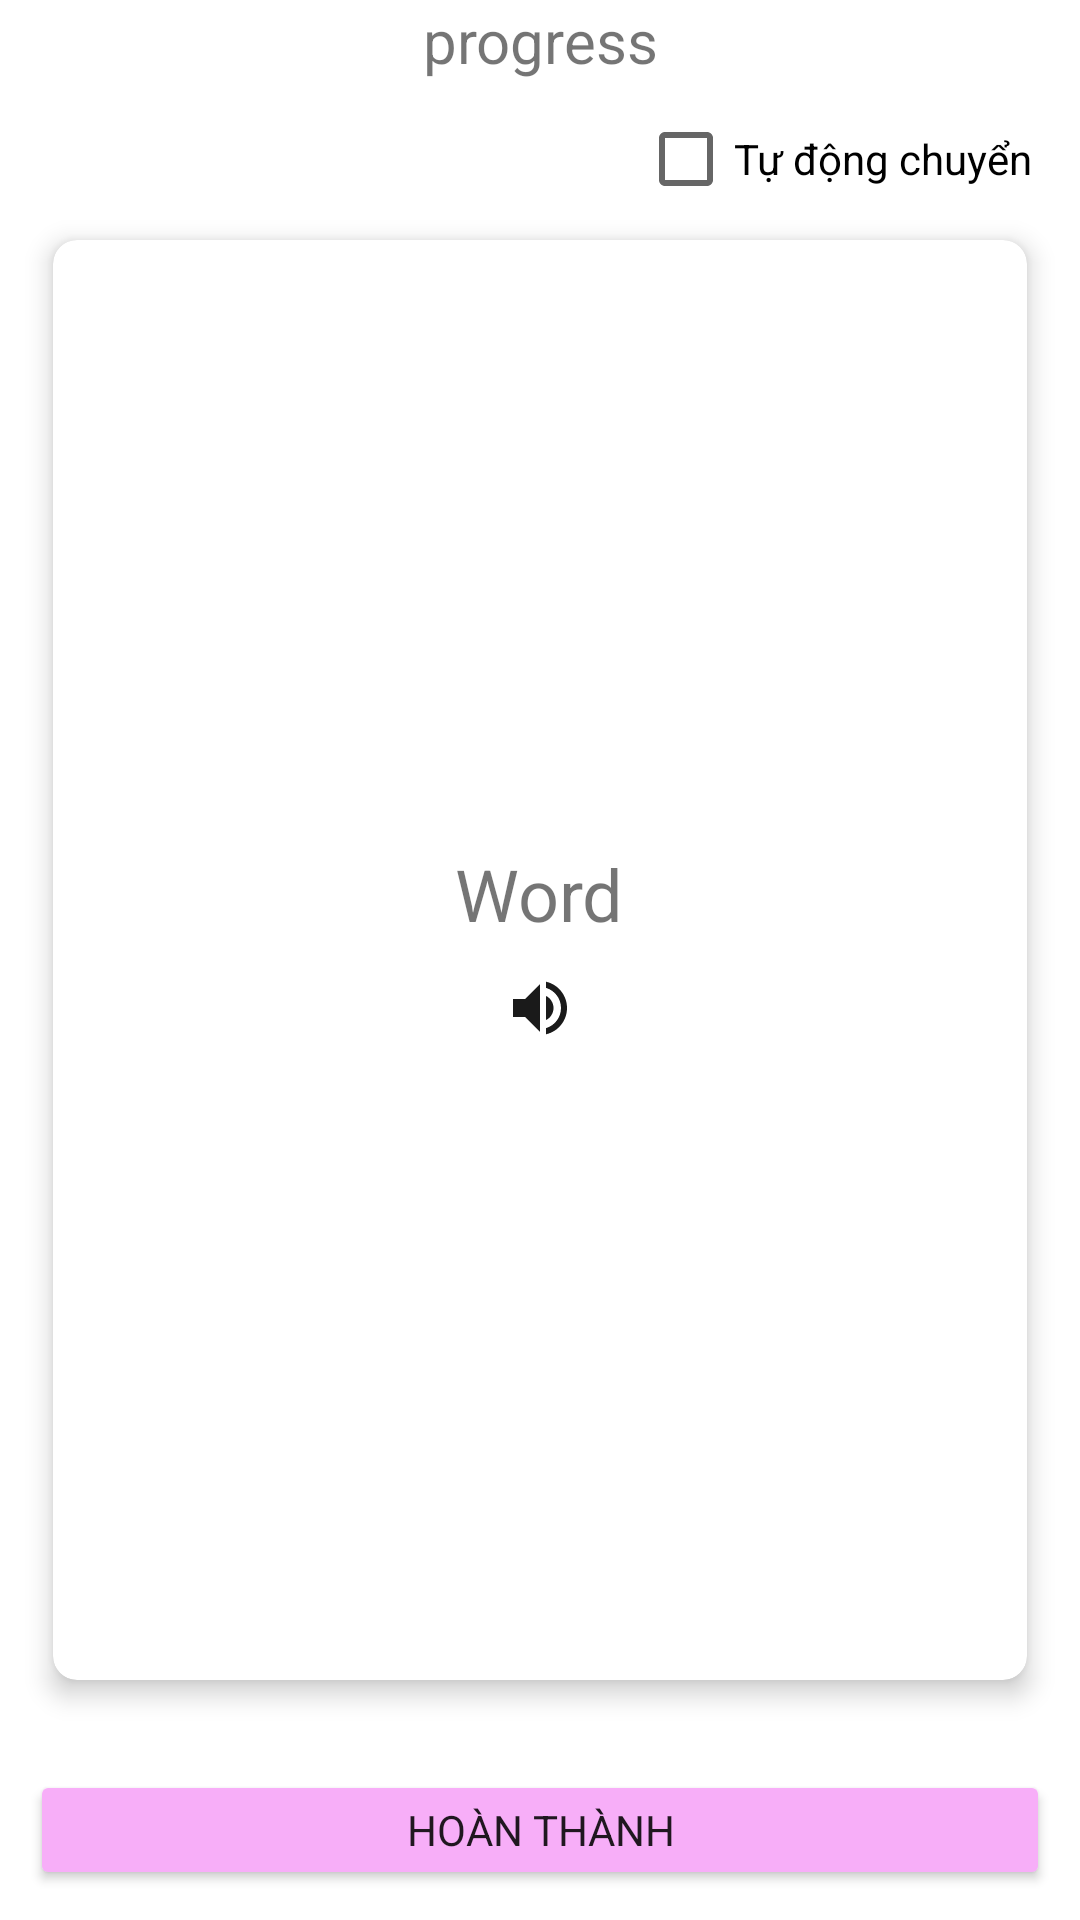

This screen was rendered from an Android layout file. Write that file and the resources it references.
<!-- AndroidManifest.xml: application theme Theme.MyApplication -->
<!-- res/layout/activity_flashcard.xml -->
<?xml version="1.0" encoding="utf-8"?>
<RelativeLayout xmlns:android="http://schemas.android.com/apk/res/android"
    android:layout_width="match_parent"
    android:layout_height="match_parent"
    xmlns:app="http://schemas.android.com/apk/res-auto"
    xmlns:tools="http://schemas.android.com/tools"
    style="@style/SETTING_SCREEN"
    tools:context=".activity.FlashcardActivity">

    <TextView
        android:id="@+id/tvStudyProgress"
        android:layout_width="match_parent"
        android:layout_height="wrap_content"
        android:gravity="center_horizontal"
        android:textSize="20sp"
        app:cardCornerRadius="8dp"
        app:cardElevation="5dp"
        android:text="progress"/>

    <CheckBox
        android:id="@+id/cbAutoPass"
        android:layout_width="wrap_content"
        android:layout_height="wrap_content"
        android:text="Tự động chuyển"
        android:layout_alignParentRight="true"
        android:layout_marginRight="16dp"
        android:layout_marginTop="10dp"
        android:layout_below="@id/tvStudyProgress" />


    <androidx.cardview.widget.CardView
        android:id="@+id/flashcard"
        android:layout_width="match_parent"
        android:layout_margin="10dp"
        android:layout_height="500dp"
        android:foreground="?attr/selectableItemBackground"
        android:layout_centerInParent="true"
        app:cardElevation="5dp"
        app:cardUseCompatPadding="true"
        app:cardCornerRadius="8dp">

        <LinearLayout
            android:layout_width="match_parent"
            android:layout_height="match_parent"
            android:orientation="vertical"
            android:gravity="center">

            <TextView
                android:id="@+id/tvWord"
                android:layout_width="wrap_content"
                android:layout_height="wrap_content"
                android:textSize="24sp"
                android:text="Word"/>

            <ImageButton
                android:id="@+id/imgbSpeak"
                android:layout_width="wrap_content"
                android:layout_height="wrap_content"
                android:backgroundTint="@color/white"
                android:src="@drawable/baseline_volume_up_24"/>

            <TextView
                android:id="@+id/tvDefinition"
                android:layout_width="wrap_content"
                android:layout_height="wrap_content"
                android:textSize="18sp"
                android:text="Definition"
                android:visibility="gone"/>
        </LinearLayout>
    </androidx.cardview.widget.CardView>

    <Button
        android:id="@+id/btnFinish"
        android:layout_width="match_parent"
        android:layout_height="wrap_content"
        android:layout_below="@id/flashcard"
        android:layout_marginStart="10dp"
        android:layout_marginTop="10dp"
        android:layout_marginEnd="10dp"
        android:layout_marginBottom="10dp"
        android:backgroundTint="@color/pink_300"
        android:text="HOÀN THÀNH" />
</RelativeLayout>
<!-- resources referenced by this layout -->
<resources>
  <color name="pink_300">#f7aef8</color>
  <color name="white">#FFFFFFFF</color>
  <!-- drawable baseline_volume_up_24 (drawable) -->
  <vector android:autoMirrored="true" android:height="24dp"
      android:tint="#1A1A1A" android:viewportHeight="24"
      android:viewportWidth="24" android:width="24dp" xmlns:android="http://schemas.android.com/apk/res/android">
      <path android:fillColor="@android:color/white" android:pathData="M3,9v6h4l5,5L12,4L7,9L3,9zM16.5,12c0,-1.77 -1.02,-3.29 -2.5,-4.03v8.05c1.48,-0.73 2.5,-2.25 2.5,-4.02zM14,3.23v2.06c2.89,0.86 5,3.54 5,6.71s-2.11,5.85 -5,6.71v2.06c4.01,-0.91 7,-4.49 7,-8.77s-2.99,-7.86 -7,-8.77z"/>
  </vector>
  <style name="SETTING_SCREEN">
          <item name="android:background">#FFFFFF</item>
      </style>
  <style name="Theme.MyApplication" parent="Base.Theme.MyApplication" />
  <style name="Base.Theme.MyApplication" parent="Theme.AppCompat.Light.NoActionBar">
          
          
          <item name="android:textColorHint">#bfc0c0</item>
          <item name="fontFamily">@font/varelaround_regular</item>
      </style>
</resources>
